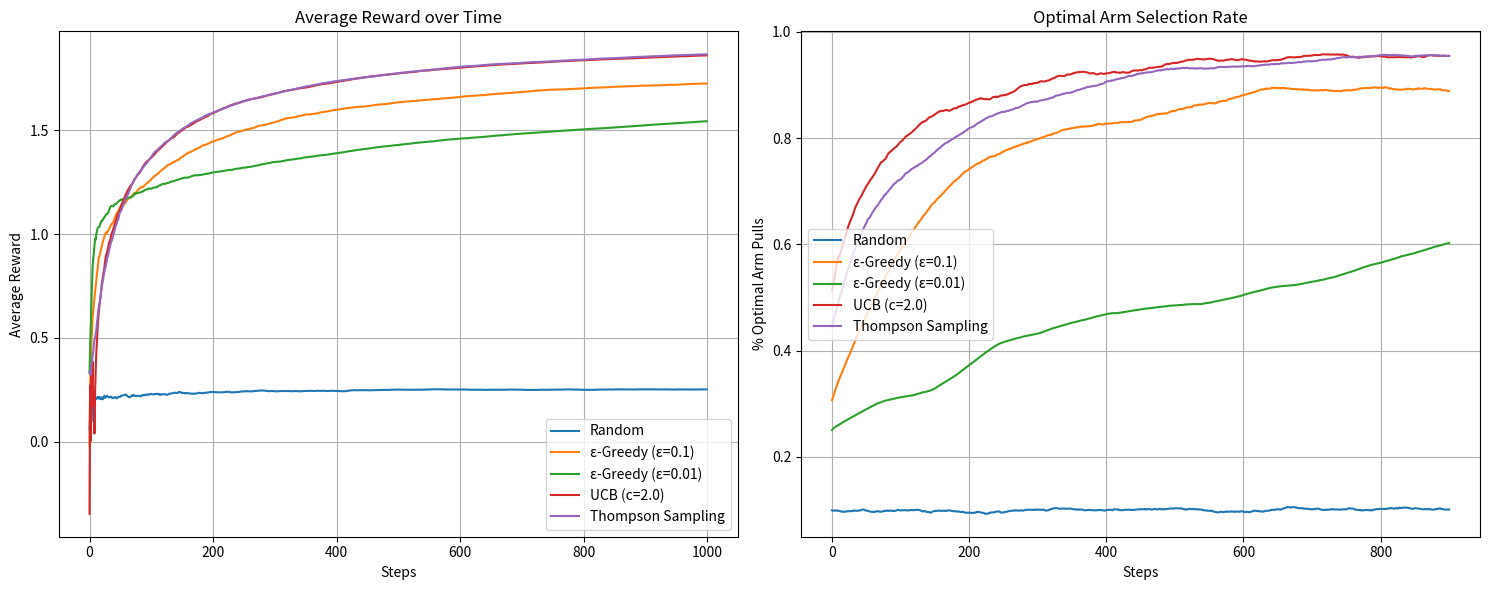

The script that saved this image:
"""
Multi-Armed Bandit Problem Implementation from Scratch

This module implements the classic multi-armed bandit problem, which is one of the
fundamental problems in reinforcement learning. In this problem:

- We have N "arms" (actions), each with its own reward distribution
- At each time step, we pull one arm and observe a reward
- The goal is to maximize the total reward over time

This implementation includes several strategies:
1. Random selection (baseline)
2. Epsilon-Greedy
3. Upper Confidence Bound (UCB)
4. Thompson Sampling (Bayesian approach)
"""

import numpy as np
import matplotlib.pyplot as plt
from typing import List, Tuple


class BanditArm:
    def __init__(self, true_mean: float, variance: float = 1.0):
        self.true_mean = true_mean
        self.variance = variance
    
    def pull(self) -> float:
        return np.random.normal(self.true_mean, np.sqrt(self.variance))


class MultiArmedBandit:
    def __init__(self, n_arms: int, means: List[float] = None, variances: List[float] = None):
        self.n_arms = n_arms
        self.means = means
        if variances is None:
            self.variances = [1.0] * n_arms
        else:
            self.variances = variances
            
        self.arms = [BanditArm(mean, var) for mean, var in zip(self.means, self.variances)]
        
    def get_reward(self, arm_index: int) -> float:
        return self.arms[arm_index].pull()
    
    def best_arm(self) -> int:
        return np.argmax(self.means)


class BanditAlgorithm:
    def __init__(self, n_arms: int):
        self.n_arms = n_arms
        self.counts = np.zeros(n_arms)  # Number of times each arm was pulled
        self.values = np.zeros(n_arms)  # Estimated value of each arm
        self.name = "Base Algorithm"
    
    def select_arm(self) -> int:
        raise NotImplementedError
    
    def update(self, arm_index: int, reward: float) -> None:
        self.counts[arm_index] += 1
        
        n = self.counts[arm_index]
        value = self.values[arm_index]
        self.values[arm_index] = ((n - 1) / n) * value + (1 / n) * reward


class RandomAlgorithm(BanditAlgorithm):
    def __init__(self, n_arms: int):
        super().__init__(n_arms)
        self.name = "Random"
    
    def select_arm(self) -> int:
        return np.random.randint(self.n_arms)


class EpsilonGreedy(BanditAlgorithm):
    """
    Epsilon-Greedy algorithm.
    
    With probability epsilon, explore (choose a random arm)
    With probability 1-epsilon, exploit (choose the best arm according to current estimates)
    """
    def __init__(self, n_arms: int, epsilon: float = 0.1):
        super().__init__(n_arms)
        self.epsilon = epsilon
        self.name = f"ε-Greedy (ε={epsilon})"
    
    def select_arm(self) -> int:
        """
        Select an arm using epsilon-greedy strategy.
        
        Returns:
            Index of the selected arm
        """
        # Explore: with probability epsilon, choose a random arm
        if np.random.random() < self.epsilon:
            return np.random.randint(self.n_arms)
        
        # Exploit: choose the arm with the highest estimated value
        # If there are multiple arms with the same value, choose randomly among them
        best_value = np.max(self.values)
        best_arms = np.where(self.values == best_value)[0]
        
        return np.random.choice(best_arms)


class UCB(BanditAlgorithm):
    """
    Upper Confidence Bound algorithm.
    
    Selects the arm that has the highest upper confidence bound.
    This balances exploration and exploitation by considering both 
    the estimated value and the uncertainty of that estimate.
    """
    def __init__(self, n_arms: int, c: float = 2.0):
        super().__init__(n_arms)
        self.c = c  # Exploration parameter
        self.t = 0  # Total number of trials
        self.name = f"UCB (c={c})"
    
    def select_arm(self) -> int:
        """
        Select an arm using UCB strategy.
        
        Returns:
            Index of the selected arm
        """
        # First, make sure all arms have been tried at least once
        for arm in range(self.n_arms):
            if self.counts[arm] == 0:
                return arm
        
        # Calculate the UCB values for each arm
        ucb_values = np.zeros(self.n_arms)
        for arm in range(self.n_arms):
            # UCB formula: Q(a) + c * sqrt(log(t) / N(a))
            # where Q(a) is the estimated value, t is total trials,
            # N(a) is the number of times arm a was pulled, and c is exploration parameter
            bonus = self.c * np.sqrt(np.log(self.t) / self.counts[arm])
            ucb_values[arm] = self.values[arm] + bonus
        
        # Choose the arm with the highest UCB value
        # If there are multiple arms with the same value, choose randomly among them
        best_value = np.max(ucb_values)
        best_arms = np.where(ucb_values == best_value)[0]
        
        return np.random.choice(best_arms)
    
    def update(self, arm_index: int, reward: float) -> None:
        """
        Update the algorithm's internal estimates based on the observed reward.
        
        Args:
            arm_index: The arm that was pulled
            reward: The observed reward
        """
        super().update(arm_index, reward)
        self.t += 1


class ThompsonSampling(BanditAlgorithm):
    """
    Thompson Sampling algorithm (Bayesian approach).
    
    Uses a beta distribution to model the uncertainty about each arm's reward probability.
    For each arm, we sample from its beta distribution and choose the arm with the highest sample.
    """
    def __init__(self, n_arms: int):
        super().__init__(n_arms)
        # For each arm, we maintain alpha and beta parameters of a Beta distribution
        # These represent our belief about the reward distribution
        self.alpha = np.ones(n_arms)  # Prior success count (add 1 for prior)
        self.beta = np.ones(n_arms)   # Prior failure count (add 1 for prior)
        self.name = "Thompson Sampling"
    
    def select_arm(self) -> int:
        """
        Select an arm using Thompson Sampling.
        
        Returns:
            Index of the selected arm
        """
        # Sample a value from each arm's beta distribution
        samples = np.zeros(self.n_arms)
        for arm in range(self.n_arms):
            samples[arm] = np.random.beta(self.alpha[arm], self.beta[arm])
        
        # Choose the arm with the highest sample
        return np.argmax(samples)
    
    def update(self, arm_index: int, reward: float) -> None:
        """
        Update the algorithm's internal estimates based on the observed reward.
        
        Args:
            arm_index: The arm that was pulled
            reward: The observed reward
        """
        super().update(arm_index, reward)
        
        # For Thompson Sampling with normal rewards, we need to adapt the updating rule
        # We'll use a simple approach: reward > 0 is a success, reward <= 0 is a failure
        # In a real-world scenario, you might want a more sophisticated update rule
        if reward > 0:
            self.alpha[arm_index] += 1
        else:
            self.beta[arm_index] += 1


def run_experiment(
    bandit: MultiArmedBandit, 
    algorithms: List[BanditAlgorithm], 
    n_steps: int = 1000,
    n_experiments: int = 50
) -> Tuple[np.ndarray, np.ndarray]:
    """
    Run a bandit experiment.
    
    Args:
        bandit: The multi-armed bandit environment
        algorithms: List of algorithms to test
        n_steps: Number of steps to run for each experiment
        n_experiments: Number of experiments to average over
        
    Returns:
        Tuple of (average_rewards, optimal_arm_percentages)
    """
    # Initialize arrays to store results
    n_algorithms = len(algorithms)
    all_rewards = np.zeros((n_algorithms, n_experiments, n_steps))
    all_optimal_arm = np.zeros((n_algorithms, n_experiments, n_steps))
    
    # Get the index of the optimal arm
    optimal_arm = bandit.best_arm()
    
    # Run the experiments
    for exp in range(n_experiments):
        # Reset all algorithms for this experiment
        for alg in algorithms:
            alg.counts = np.zeros(bandit.n_arms)
            alg.values = np.zeros(bandit.n_arms)
            if isinstance(alg, UCB):
                alg.t = 0
            if isinstance(alg, ThompsonSampling):
                alg.alpha = np.ones(bandit.n_arms)
                alg.beta = np.ones(bandit.n_arms)
        
        # Run a single experiment for all algorithms
        for step in range(n_steps):
            for i, alg in enumerate(algorithms):
                # Select an arm using this algorithm
                arm = alg.select_arm()
                
                # Get a reward from the environment
                reward = bandit.get_reward(arm)
                
                # Update the algorithm's estimates
                alg.update(arm, reward)
                
                # Store the results
                all_rewards[i, exp, step] = reward
                all_optimal_arm[i, exp, step] = 1 if arm == optimal_arm else 0
    
    # Calculate the average reward across experiments
    average_rewards = np.mean(all_rewards, axis=1)
    
    # Calculate the percentage of times the optimal arm was chosen
    optimal_arm_percentages = np.mean(all_optimal_arm, axis=1)
    
    return average_rewards, optimal_arm_percentages


def plot_results(
    average_rewards: np.ndarray,
    optimal_arm_percentages: np.ndarray,
    algorithms: List[BanditAlgorithm],
    n_steps: int
):
    """
    Plot the results of the experiment.
    
    Args:
        average_rewards: Average rewards for each algorithm at each step
        optimal_arm_percentages: Percentage of times the optimal arm was chosen
        algorithms: List of algorithms tested
        n_steps: Number of steps in the experiment
    """
    # Create a figure with two subplots
    fig, (ax1, ax2) = plt.subplots(1, 2, figsize=(15, 6))
    
    # Plot the average reward
    for i, alg in enumerate(algorithms):
        # Calculate the cumulative average reward
        cumulative_avg = np.cumsum(average_rewards[i]) / np.arange(1, n_steps + 1)
        ax1.plot(cumulative_avg, label=alg.name)
    
    ax1.set_xlabel('Steps')
    ax1.set_ylabel('Average Reward')
    ax1.set_title('Average Reward over Time')
    ax1.legend()
    ax1.grid(True)
    
    # Plot the percentage of optimal arm pulls
    for i, alg in enumerate(algorithms):
        # Use a moving average to smooth the plot
        window_size = min(100, n_steps // 10)
        smoothed = np.convolve(optimal_arm_percentages[i], np.ones(window_size)/window_size, mode='valid')
        ax2.plot(smoothed, label=alg.name)
    
    ax2.set_xlabel('Steps')
    ax2.set_ylabel('% Optimal Arm Pulls')
    ax2.set_title('Optimal Arm Selection Rate')
    ax2.legend()
    ax2.grid(True)
    
    plt.tight_layout()
    plt.savefig('bandit_results.png')
    plt.show()


def main():
    """Run a demonstration of the multi-armed bandit problem"""
    # Set random seed for reproducibility
    np.random.seed(42)
    
    # Create a bandit with 10 arms
    n_arms = 10
    # Fixed set of means for reproducibility
    means = np.array([-0.25, 1.0, -0.5, 1.5, 0.0, 0.75, -1.0, 0.5, -1.5, 2.0])
    bandit = MultiArmedBandit(n_arms, means=means)
    
    print(f"True arm means: {bandit.means}")
    print(f"Best arm: {bandit.best_arm()} with mean reward {bandit.means[bandit.best_arm()]}")
    
    # Create algorithms to test
    algorithms = [
        RandomAlgorithm(n_arms),
        EpsilonGreedy(n_arms, epsilon=0.1),
        EpsilonGreedy(n_arms, epsilon=0.01),
        UCB(n_arms, c=2.0),
        ThompsonSampling(n_arms)
    ]
    
    # Run the experiment
    n_steps = 1000
    n_experiments = 100
    print(f"Running {n_experiments} experiments with {n_steps} steps each...")
    avg_rewards, optimal_percentages = run_experiment(
        bandit, algorithms, n_steps=n_steps, n_experiments=n_experiments
    )
    
    # Plot the results
    plot_results(avg_rewards, optimal_percentages, algorithms, n_steps)
    
    # Print the final percentage of optimal arm pulls
    print("\nFinal percentage of optimal arm pulls:")
    for i, alg in enumerate(algorithms):
        print(f"{alg.name}: {optimal_percentages[i, -1]*100:.1f}%")
    
    # Print the final average cumulative reward
    print("\nFinal average cumulative reward:")
    for i, alg in enumerate(algorithms):
        cumulative_avg = np.sum(avg_rewards[i]) / n_steps
        print(f"{alg.name}: {cumulative_avg:.3f}")


if __name__ == "__main__":
    main()
